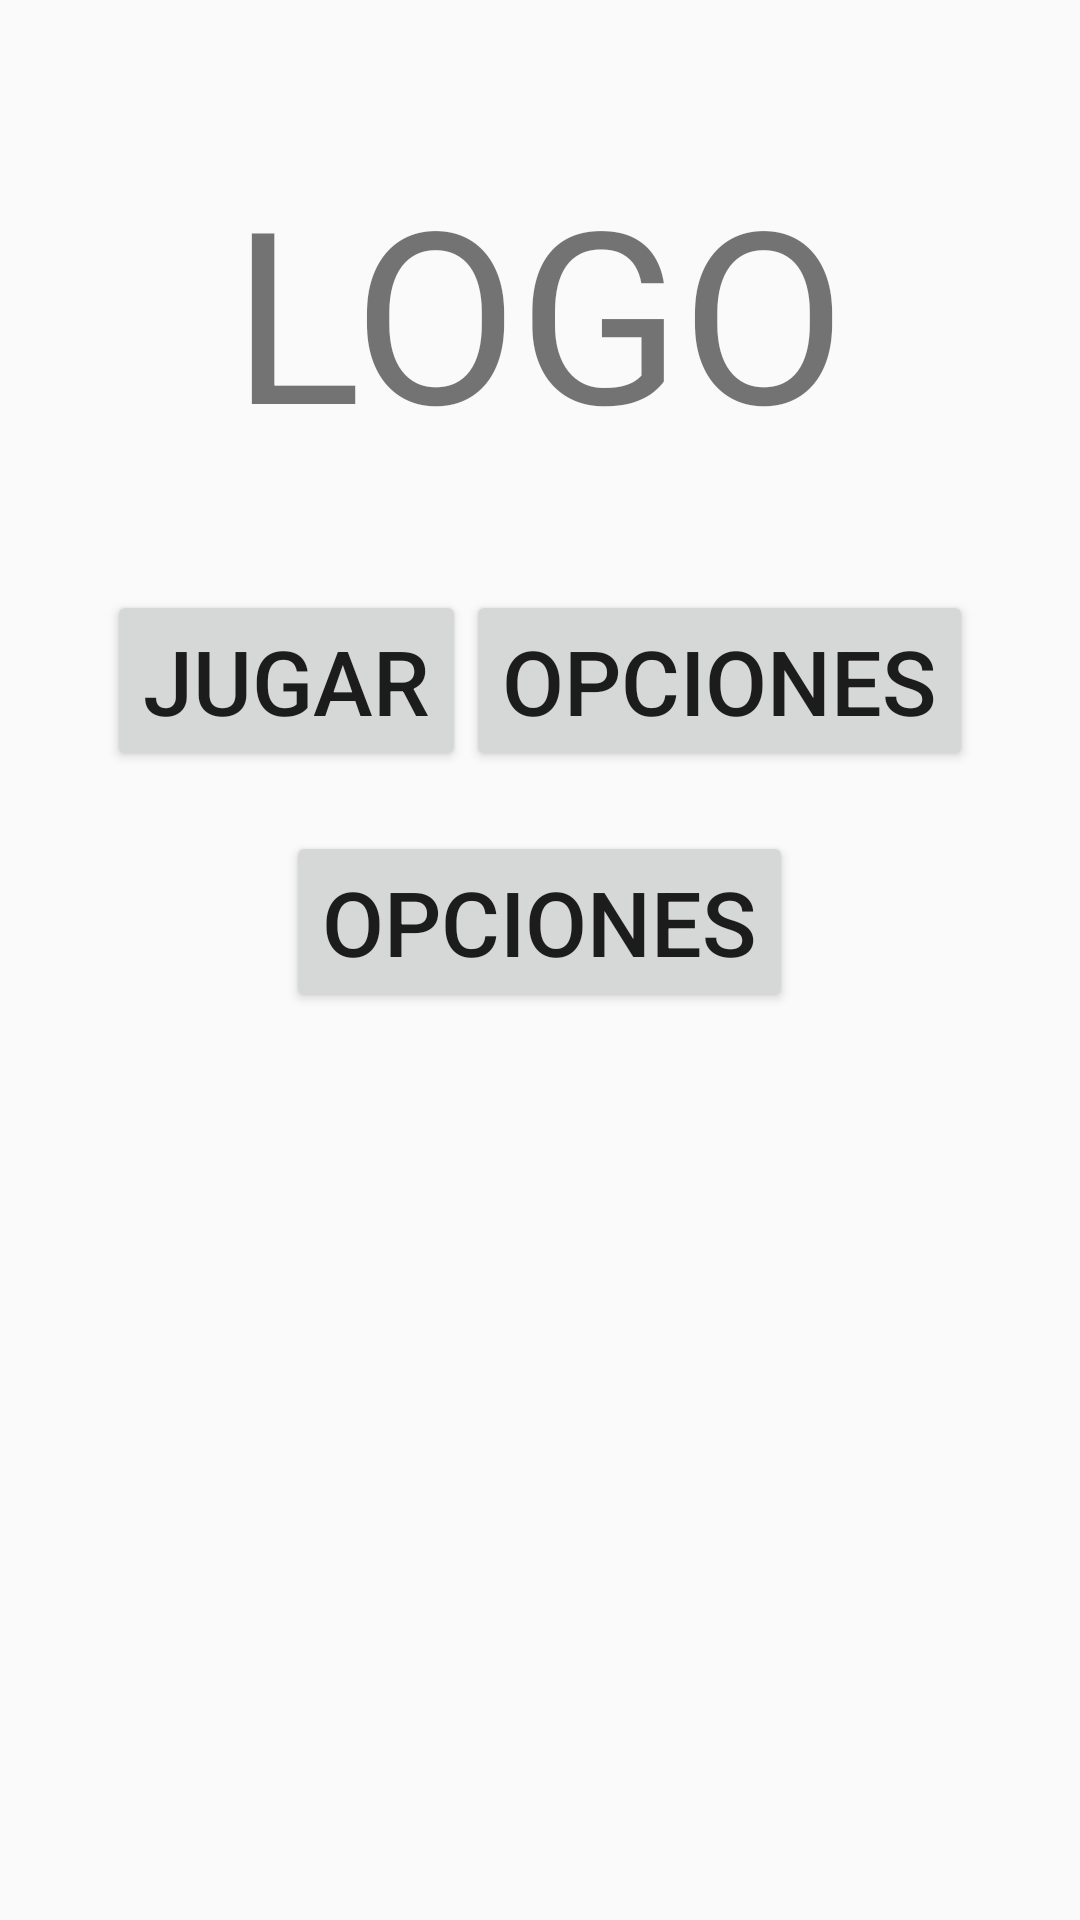

Produce the Android XML layout that renders to this screen, including the resource entries it uses.
<!-- AndroidManifest.xml: application theme AppTheme -->
<!-- res/layout/activity_main.xml -->
<?xml version="1.0" encoding="utf-8"?>
<LinearLayout xmlns:android="http://schemas.android.com/apk/res/android"
    xmlns:tools="http://schemas.android.com/tools"
    android:layout_width="match_parent"
    android:layout_height="match_parent"
    android:orientation="vertical"
    tools:context=".MainActivity">

    <TextView
        android:id="@+id/imagen_portada"
        android:layout_width="wrap_content"
        android:layout_height="wrap_content"
        android:layout_gravity="top|center_horizontal"
        android:paddingTop="50dp"
        android:text="LOGO"
        android:textSize="80sp" />

    <LinearLayout
        android:layout_width="match_parent"
        android:layout_height="wrap_content"
        android:layout_marginTop="40dp"
        android:gravity="center"
        android:orientation="horizontal">

        <Button
            android:id="@+id/play_button"
            android:layout_width="wrap_content"
            android:layout_height="wrap_content"
            android:layout_gravity="start"
            android:text="Jugar"
            android:textSize="30sp" />

        <Button
            android:id="@+id/options_button"
            android:layout_width="wrap_content"
            android:layout_height="wrap_content"
            android:layout_gravity="end"
            android:text="Opciones"
            android:textSize="30sp" />

    </LinearLayout>

    <LinearLayout
        android:layout_width="match_parent"
        android:layout_height="wrap_content"
        android:layout_marginTop="20dp"
        android:gravity="center"
        android:orientation="horizontal">

        <Button
            android:id="@+id/points_button"
            android:layout_width="wrap_content"
            android:layout_height="wrap_content"
            android:layout_gravity="center"
            android:text="Opciones"
            android:textSize="30sp" />

    </LinearLayout>

</LinearLayout>
<!-- resources referenced by this layout -->
<resources>
  <style name="AppTheme" parent="Theme.AppCompat.Light.NoActionBar">
          
          <item name="colorPrimary">@color/colorPrimary</item>
          <item name="colorPrimaryDark">@color/colorPrimaryDark</item>
          <item name="colorAccent">@color/colorAccent</item>
      </style>
  <!-- not gathered from this repository: default colours our renderer supplied (Android Studio template values) -->
  <color name="colorPrimary">#FF6200EE</color>
  <color name="colorPrimaryDark">#FF3700B3</color>
  <color name="colorAccent">#FF03DAC5</color>
</resources>
